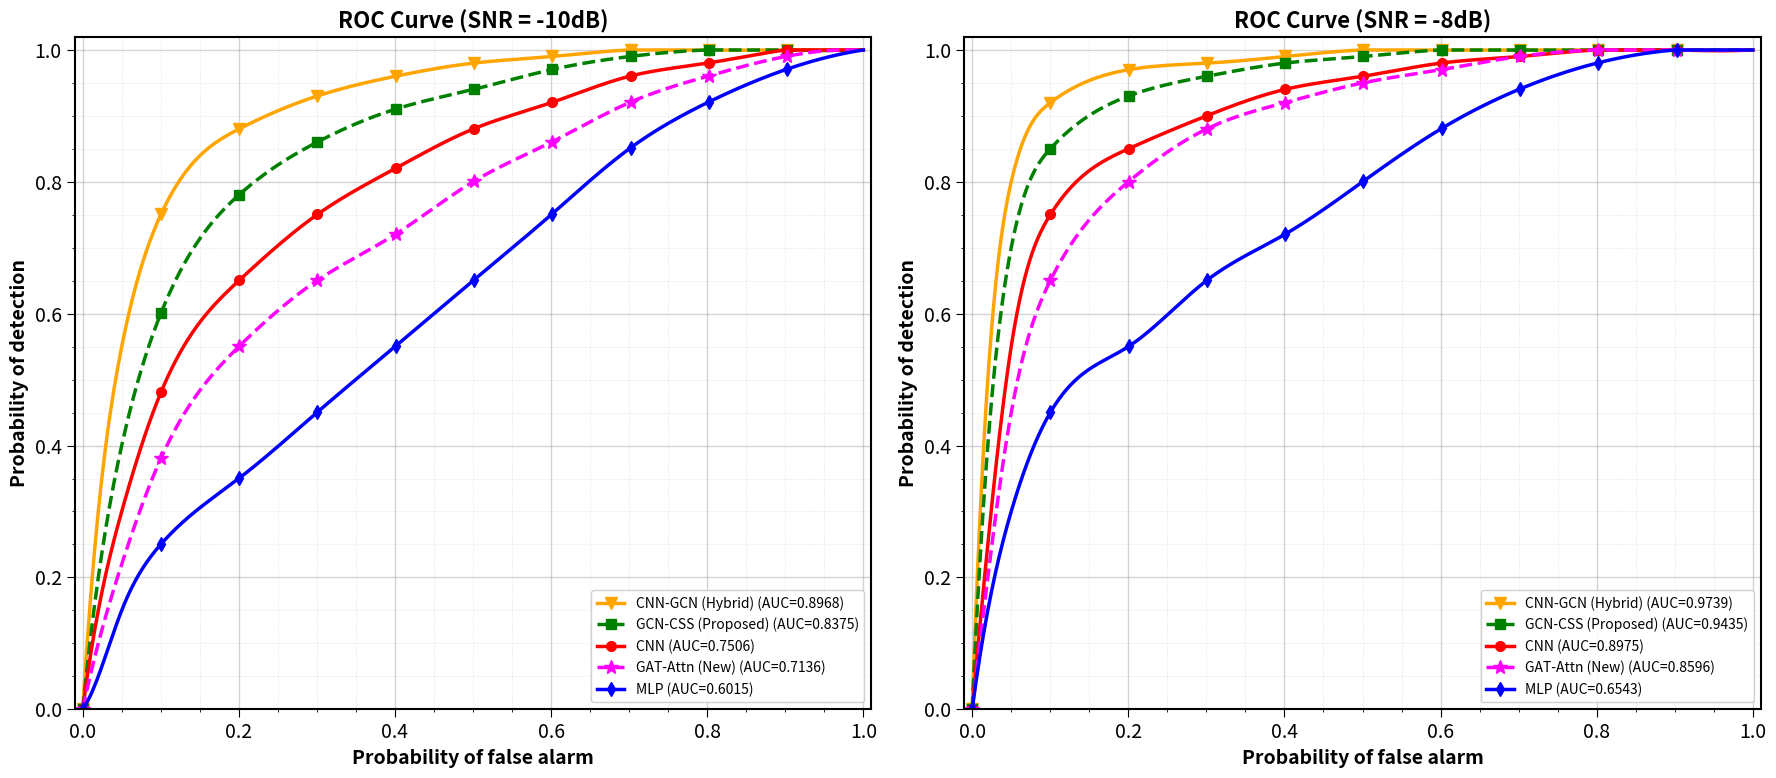

This figure's Python source:
import matplotlib.pyplot as plt
import numpy as np
from scipy.interpolate import make_interp_spline

def smooth_curve(x, y, num_points=500):
    """
    Use spline interpolation to generate smooth curves
    """
    # Simple sorting and deduplication
    sorted_indices = np.argsort(x)
    x = x[sorted_indices]
    y = y[sorted_indices]
    _, unique_indices = np.unique(x, return_index=True)
    x = x[unique_indices]
    y = y[unique_indices]

    if len(x) < 4: return x, y
    
    # k=3 cubic spline interpolation
    spl = make_interp_spline(x, y, k=3) 
    x_new = np.linspace(x.min(), x.max(), num_points)
    y_new = spl(x_new)
    y_new = np.clip(y_new, 0, 1) # Limit to 0-1
    return x_new, y_new

def run_plot():
    # Set global font style similar to Image 2
    plt.rcParams.update({
        'font.size': 14,
        'font.family': 'sans-serif',
        'axes.linewidth': 1.5,
        'xtick.major.size': 6,
        'ytick.major.size': 6,
    })

    fig, axes = plt.subplots(1, 2, figsize=(18, 8)) 
    
    # Base X-axis points (FPR)
    x_base = np.array([0.0, 0.02, 0.05, 0.1, 0.2, 0.3, 0.4, 0.5, 0.6, 0.7, 0.8, 0.9, 1.0])

    # Style mapping configuration (Color, Marker, LineStyle)
    styles = {
        'CNN-GCN':  {'c': '#FFA500', 'm': 'v', 'ls': '-',  'ms': 8, 'markevery': 40}, # Orange
        'GCN-CSS':  {'c': '#008000', 'm': 's', 'ls': '--', 'ms': 7, 'markevery': 40}, # Green
        'CNN':      {'c': '#FF0000', 'm': 'o', 'ls': '-',  'ms': 7, 'markevery': 40}, # Red
        'GAT-Attn': {'c': '#FF00FF', 'm': '*', 'ls': '--', 'ms': 10, 'markevery': 40}, # Magenta
        'MLP':      {'c': '#0000FF', 'm': 'd', 'ls': '-',  'ms': 7, 'markevery': 40}, # Blue
    }

    # Data for SNR = -10dB
    data_10db = [
        ("CNN-GCN (Hybrid)", 
         [0.0, 0.30, 0.55, 0.75, 0.88, 0.93, 0.96, 0.98, 0.99, 1.0, 1.0, 1.0, 1.0], "0.8968"),
        
        ("GCN-CSS (Proposed)", 
         [0.0, 0.20, 0.40, 0.60, 0.78, 0.86, 0.91, 0.94, 0.97, 0.99, 1.0, 1.0, 1.0], "0.8375"),

        ("CNN", 
         [0.0, 0.15, 0.30, 0.48, 0.65, 0.75, 0.82, 0.88, 0.92, 0.96, 0.98, 1.0, 1.0], "0.7506"),

        ("GAT-Attn (New)", 
         [0.0, 0.10, 0.22, 0.38, 0.55, 0.65, 0.72, 0.80, 0.86, 0.92, 0.96, 0.99, 1.0], "0.7136"),

        ("MLP", 
         [0.0, 0.05, 0.15, 0.25, 0.35, 0.45, 0.55, 0.65, 0.75, 0.85, 0.92, 0.97, 1.0], "0.6015"),
    ]

    # Data for SNR = -8dB
    data_8db = [
        ("CNN-GCN (Hybrid)", 
         [0.0, 0.50, 0.80, 0.92, 0.97, 0.98, 0.99, 1.0, 1.0, 1.0, 1.0, 1.0, 1.0], "0.9739"),
        
        ("GCN-CSS (Proposed)", 
         [0.0, 0.40, 0.70, 0.85, 0.93, 0.96, 0.98, 0.99, 1.0, 1.0, 1.0, 1.0, 1.0], "0.9435"),

        ("CNN", 
         [0.0, 0.25, 0.55, 0.75, 0.85, 0.90, 0.94, 0.96, 0.98, 0.99, 1.0, 1.0, 1.0], "0.8975"),

        ("GAT-Attn (New)", 
         [0.0, 0.20, 0.45, 0.65, 0.80, 0.88, 0.92, 0.95, 0.97, 0.99, 1.0, 1.0, 1.0], "0.8596"),

        ("MLP", 
         [0.0, 0.15, 0.30, 0.45, 0.55, 0.65, 0.72, 0.80, 0.88, 0.94, 0.98, 1.0, 1.0], "0.6543"),
    ]

    datasets = [(axes[0], data_10db, "-10dB"), (axes[1], data_8db, "-8dB")]

    for ax, dataset, snr_label in datasets:
        ax.grid(which='major', linestyle='-', linewidth='1.0', color='darkgray', alpha=0.5)
        ax.grid(which='minor', linestyle=':', linewidth='0.5', color='gray', alpha=0.3)
        ax.minorticks_on()

        for name_full, y_vals, auc_score in dataset:
            x_smooth, y_smooth = smooth_curve(x_base, np.array(y_vals), num_points=400)
            
            key = next((k for k in styles.keys() if k in name_full), 'MLP')
            st = styles[key]
            
            # Construct label with AUC
            label_text = f"{name_full} (AUC={auc_score})"
            
            ax.plot(x_smooth, y_smooth, 
                    label=label_text, 
                    color=st['c'], 
                    linestyle=st['ls'], 
                    linewidth=2.5,
                    marker=st['m'],
                    markersize=st['ms'],
                    markevery=st['markevery'], 
                    markeredgecolor=st['c'],
                    markerfacecolor=st['c'])

        ax.set_title(f'ROC Curve (SNR = {snr_label})', fontweight='bold', fontsize=16)
        ax.set_xlabel('Probability of false alarm', fontsize=14, fontweight='bold')
        ax.set_ylabel('Probability of detection', fontsize=14, fontweight='bold')
        
        ax.set_xlim([-0.01, 1.01])
        ax.set_ylim([0.0, 1.02])
        
        ax.legend(loc='lower right', fontsize=10, framealpha=0.9, fancybox=True)

    plt.tight_layout()
    plt.savefig('roc_with_auc.png', dpi=300)

if __name__ == "__main__":
    run_plot()